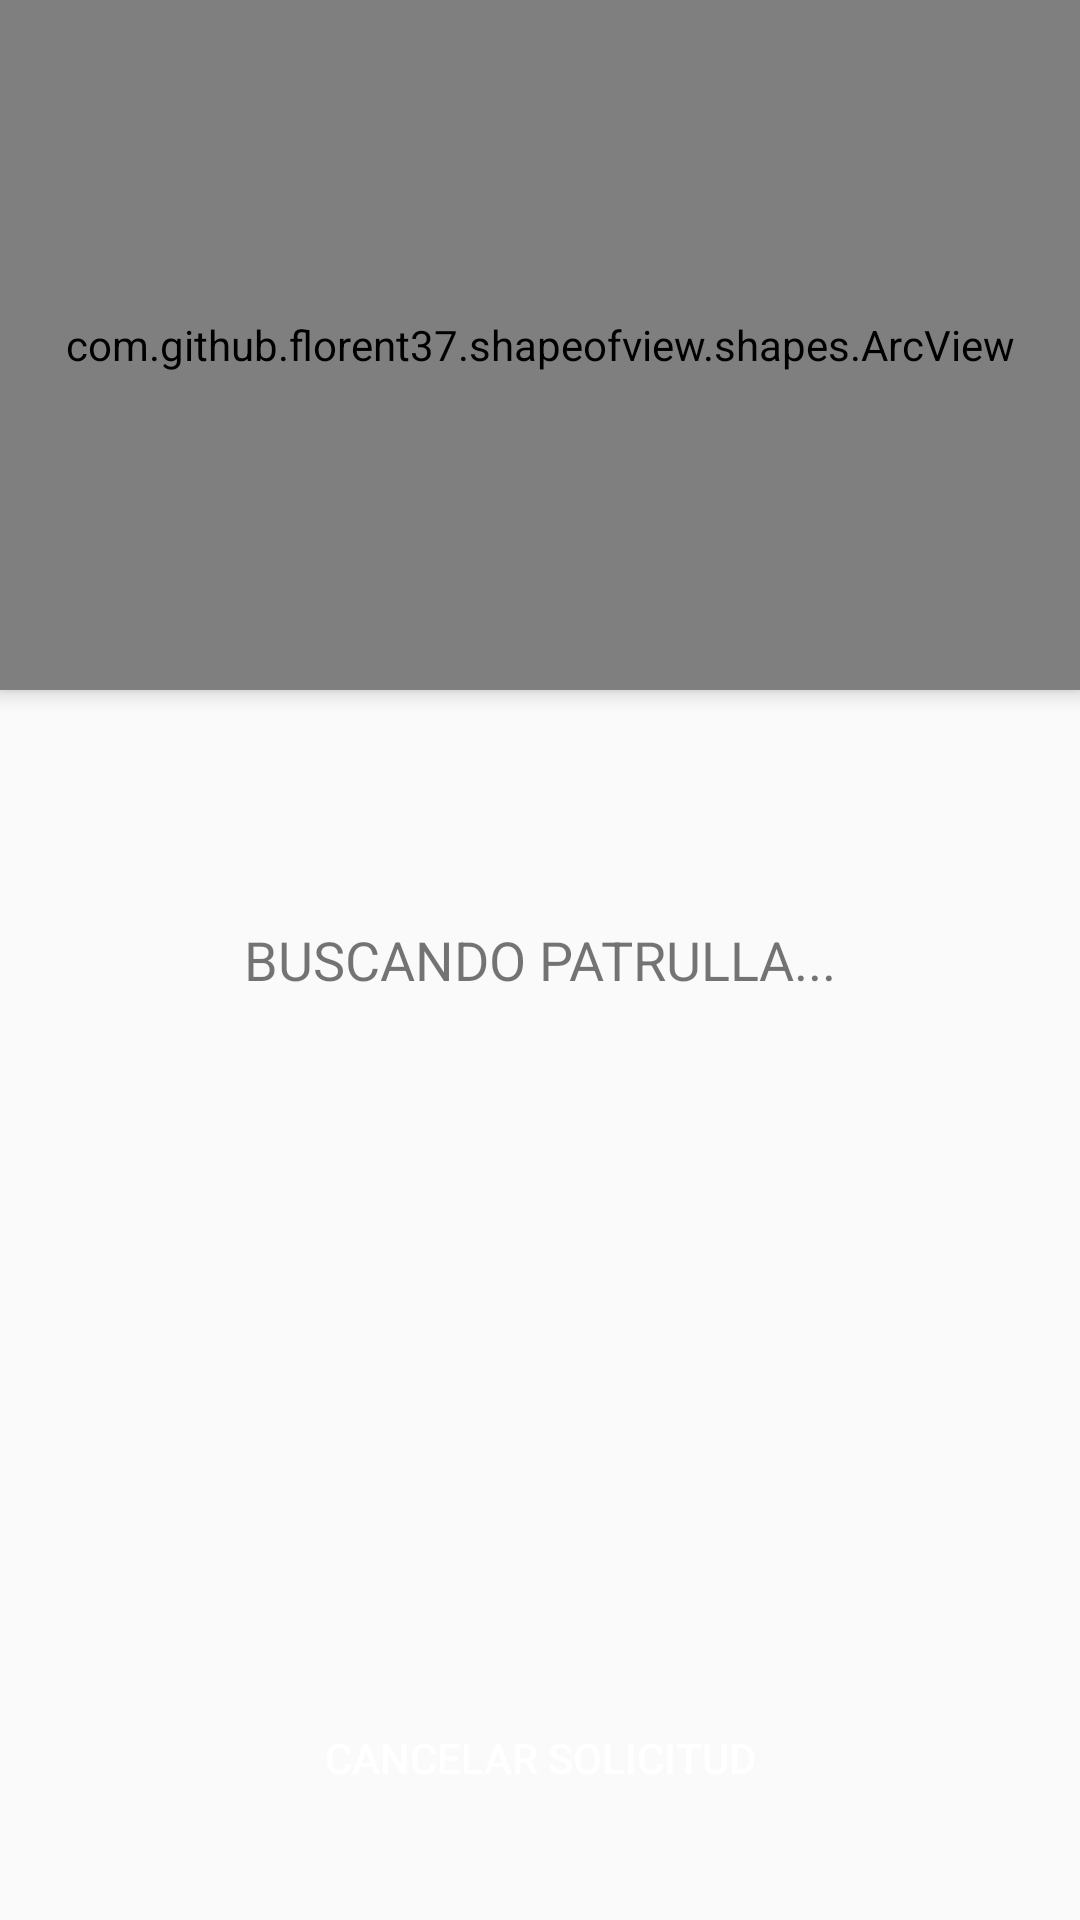

Layout XML and referenced resources for this Android screen:
<!-- AndroidManifest.xml: application theme AppTheme -->
<!-- res/layout/activity_request_driver.xml -->
<?xml version="1.0" encoding="utf-8"?>
<androidx.coordinatorlayout.widget.CoordinatorLayout xmlns:android="http://schemas.android.com/apk/res/android"
    xmlns:app="http://schemas.android.com/apk/res-auto"
    xmlns:tools="http://schemas.android.com/tools"
    android:layout_width="match_parent"
    android:layout_height="match_parent"
    android:fitsSystemWindows="true"
    tools:context=".activities.client.RequestPatrolActivity">

    <LinearLayout
        android:layout_width="match_parent"
        android:layout_height="match_parent"
        android:orientation="vertical">

        <com.github.florent37.shapeofview.shapes.ArcView
            android:layout_width="match_parent"
            android:layout_height="230dp"
            android:elevation="4dp"
            app:shape_arc_cropDirection="outside"
            app:shape_arc_height="20dp"
            app:shape_arc_position="bottom"
            >

            <View
                android:layout_width="match_parent"
                android:layout_height="wrap_content"
                android:background="@color/colorPrimaryDark" />

            <com.airbnb.lottie.LottieAnimationView
                android:id="@+id/animation"
                android:layout_width="wrap_content"
                android:layout_height="210dp"
                app:lottie_imageAssetsFolder="assets"
                app:lottie_fileName="3532-car.json"
                android:layout_gravity="center"
                app:lottie_loop="true"
                android:scaleType="centerCrop"
                app:lottie_autoPlay="true"
                android:layout_margin="20dp"/>

        </com.github.florent37.shapeofview.shapes.ArcView>


        <LinearLayout
            android:layout_width="match_parent"
            android:layout_height="0dp"
            android:orientation="vertical"
            android:layout_weight="1"
            android:gravity="bottom"
            >

            <Button
                android:id="@+id/btnCancelRequest"
                android:layout_width="match_parent"
                android:layout_height="wrap_content"
                android:text="CANCELAR SOLICITUD"
                android:background="@drawable/rounded_button"
                android:backgroundTint="@drawable/btn_back_green"
                android:textColor="@color/colorWhite"
                android:layout_margin="30dp"/>

        </LinearLayout>


    </LinearLayout>

    <TextView
        android:id="@+id/textViewLookingFor"
        android:layout_width="match_parent"
        android:layout_height="wrap_content"
        android:textAlignment="center"
        android:text="BUSCANDO PATRULLA..."
        android:textSize="18sp"
        android:layout_gravity="center"
        />

</androidx.coordinatorlayout.widget.CoordinatorLayout>
<!-- resources referenced by this layout -->
<resources>
  <color name="colorPrimaryDark">#186E3D</color>
  <color name="colorWhite">#FFFFFF</color>
  <!-- drawable btn_back_green (drawable) -->
  <?xml version="1.0" encoding="utf-8"?>
  <selector xmlns:android="http://schemas.android.com/apk/res/android">
  
      <item android:state_pressed="true"
          android:color="#0A4400" />
      <item android:color="#186E3D"/>
  
  </selector>
  <style name="AppTheme" parent="Theme.AppCompat.Light.NoActionBar">
          
          <item name="colorPrimary">@color/colorPrimary</item>
          <item name="colorPrimaryDark">#f9f9f9</item>
          <item name="colorAccent">#000</item>
          <item name="windowActionBar">false</item>
          <item name="windowNoTitle">true</item>
      </style>
  <color name="colorPrimary">#FFC300</color>
</resources>
